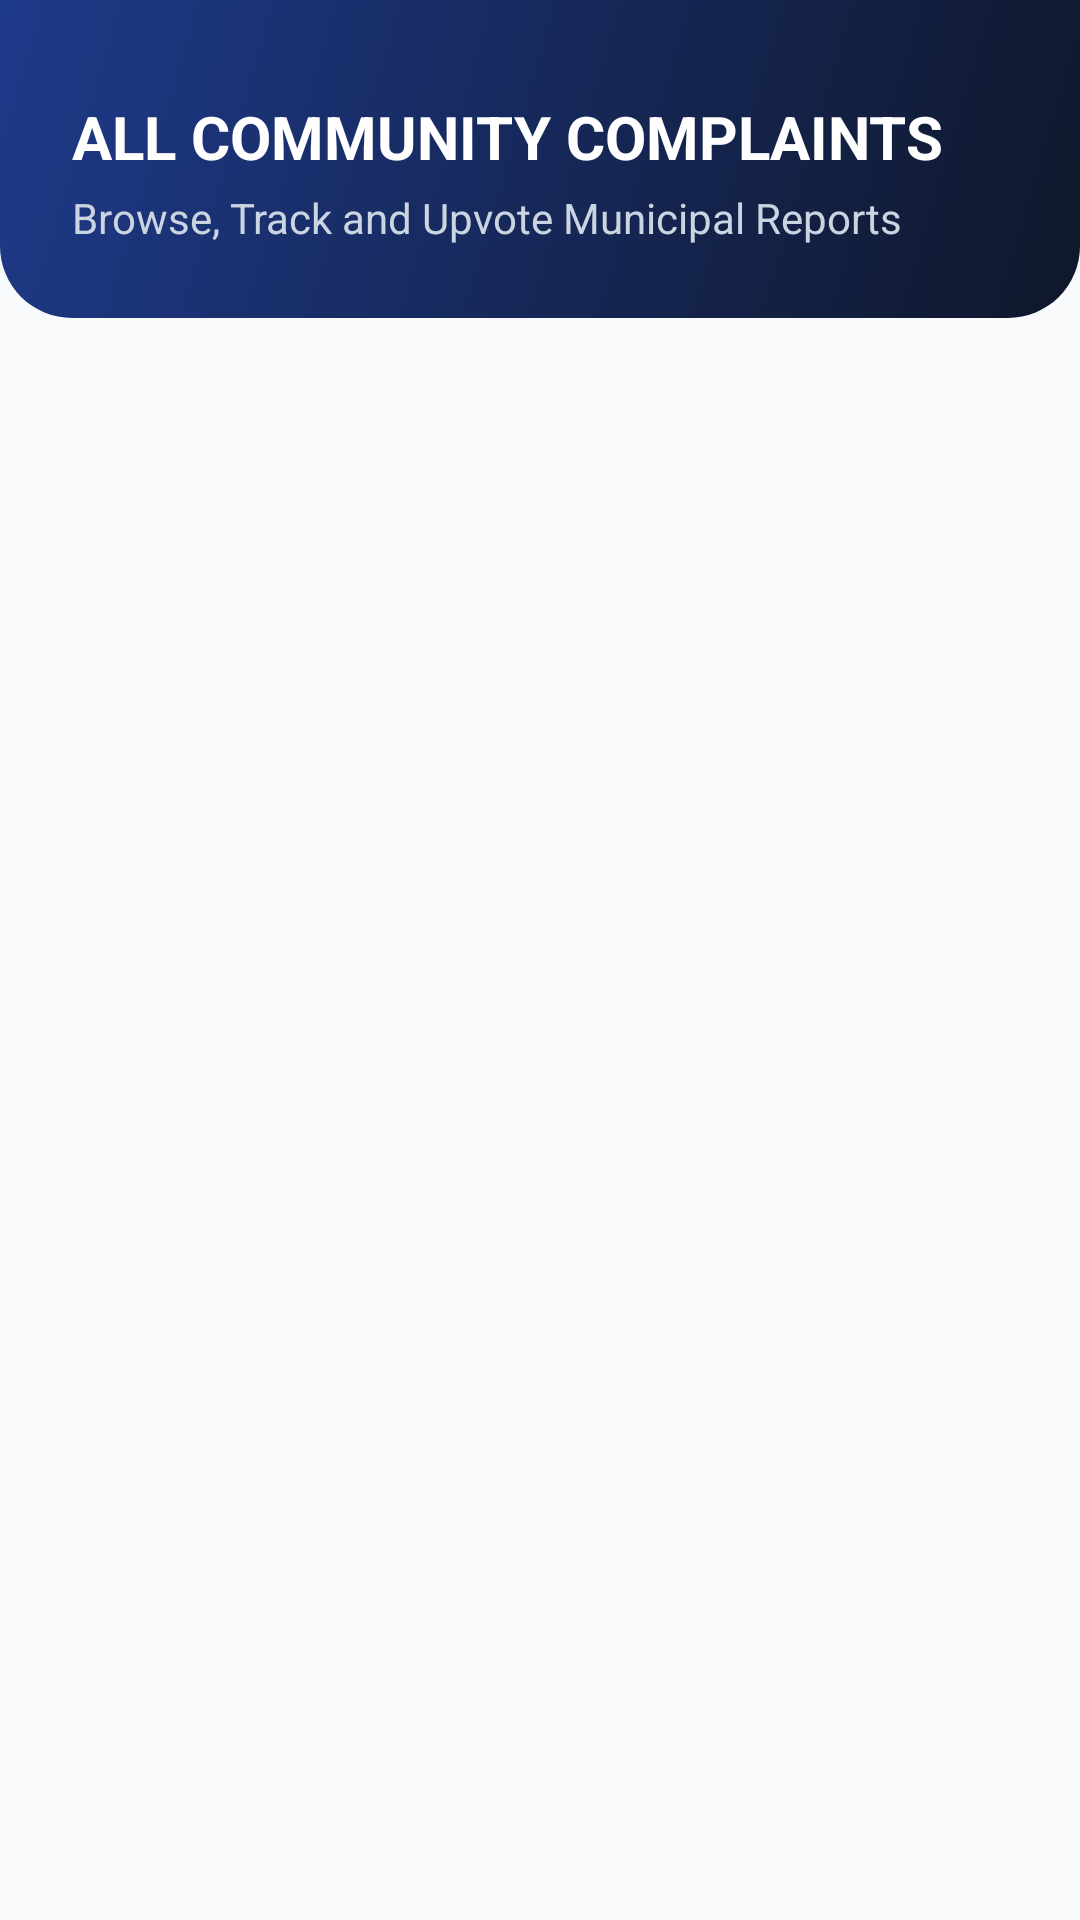

This screen was rendered from an Android layout file. Write that file and the resources it references.
<!-- AndroidManifest.xml: application theme Theme.MunicipalCitizenApp -->
<!-- res/layout/activity_my_complaints.xml -->
<?xml version="1.0" encoding="utf-8"?>
<LinearLayout xmlns:android="http://schemas.android.com/apk/res/android"
    android:layout_width="match_parent"
    android:layout_height="match_parent"
    android:orientation="vertical"
    android:background="@color/bg_light">

    <LinearLayout
        android:layout_width="match_parent"
        android:layout_height="wrap_content"
        android:background="@drawable/bg_header_gradient"
        android:orientation="vertical"
        android:paddingHorizontal="24dp"
        android:paddingTop="32dp"
        android:paddingBottom="24dp">

        <TextView
            android:layout_width="wrap_content"
            android:layout_height="wrap_content"
            android:text="ALL COMMUNITY COMPLAINTS"
            android:textSize="20sp"
            android:textStyle="bold"
            android:textColor="@color/white" />

        <TextView
            android:layout_width="wrap_content"
            android:layout_height="wrap_content"
            android:text="Browse, Track and Upvote Municipal Reports"
            android:textColor="#CBD5E1"
            android:textSize="14sp"
            android:layout_marginTop="4dp" />
    </LinearLayout>

    <androidx.recyclerview.widget.RecyclerView
        android:id="@+id/rvMyComplaints"
        android:layout_width="match_parent"
        android:layout_height="match_parent"
        android:padding="8dp" />

</LinearLayout>
<!-- resources referenced by this layout -->
<resources>
  <color name="bg_light">#F8FAFC</color>
  <color name="white">#FFFFFF</color>
  <!-- drawable bg_header_gradient (drawable) -->
  <?xml version="1.0" encoding="utf-8"?>
  <shape xmlns:android="http://schemas.android.com/apk/res/android"
      android:shape="rectangle">
      <gradient
          android:startColor="#0F172A"
          android:endColor="#1E3A8A"
          android:angle="135" />
      <corners
          android:bottomLeftRadius="24dp"
          android:bottomRightRadius="24dp" />
  </shape>
  <style name="Theme.MunicipalCitizenApp" parent="Theme.Material3.Light.NoActionBar">
          <item name="colorPrimary">@color/primary_blue</item>
          <item name="colorOnPrimary">@color/white</item>
          <item name="colorPrimaryContainer">@color/purple_200</item>
          <item name="colorSecondary">@color/accent_teal</item>
          <item name="android:windowBackground">@color/bg_light</item>
          <item name="android:forceDarkAllowed" tools:targetApi="q">false</item>
      </style>
  <color name="primary_blue">#1E3A8A</color>
  <color name="purple_200">#93C5FD</color>
  <color name="accent_teal">#0D9488</color>
</resources>
